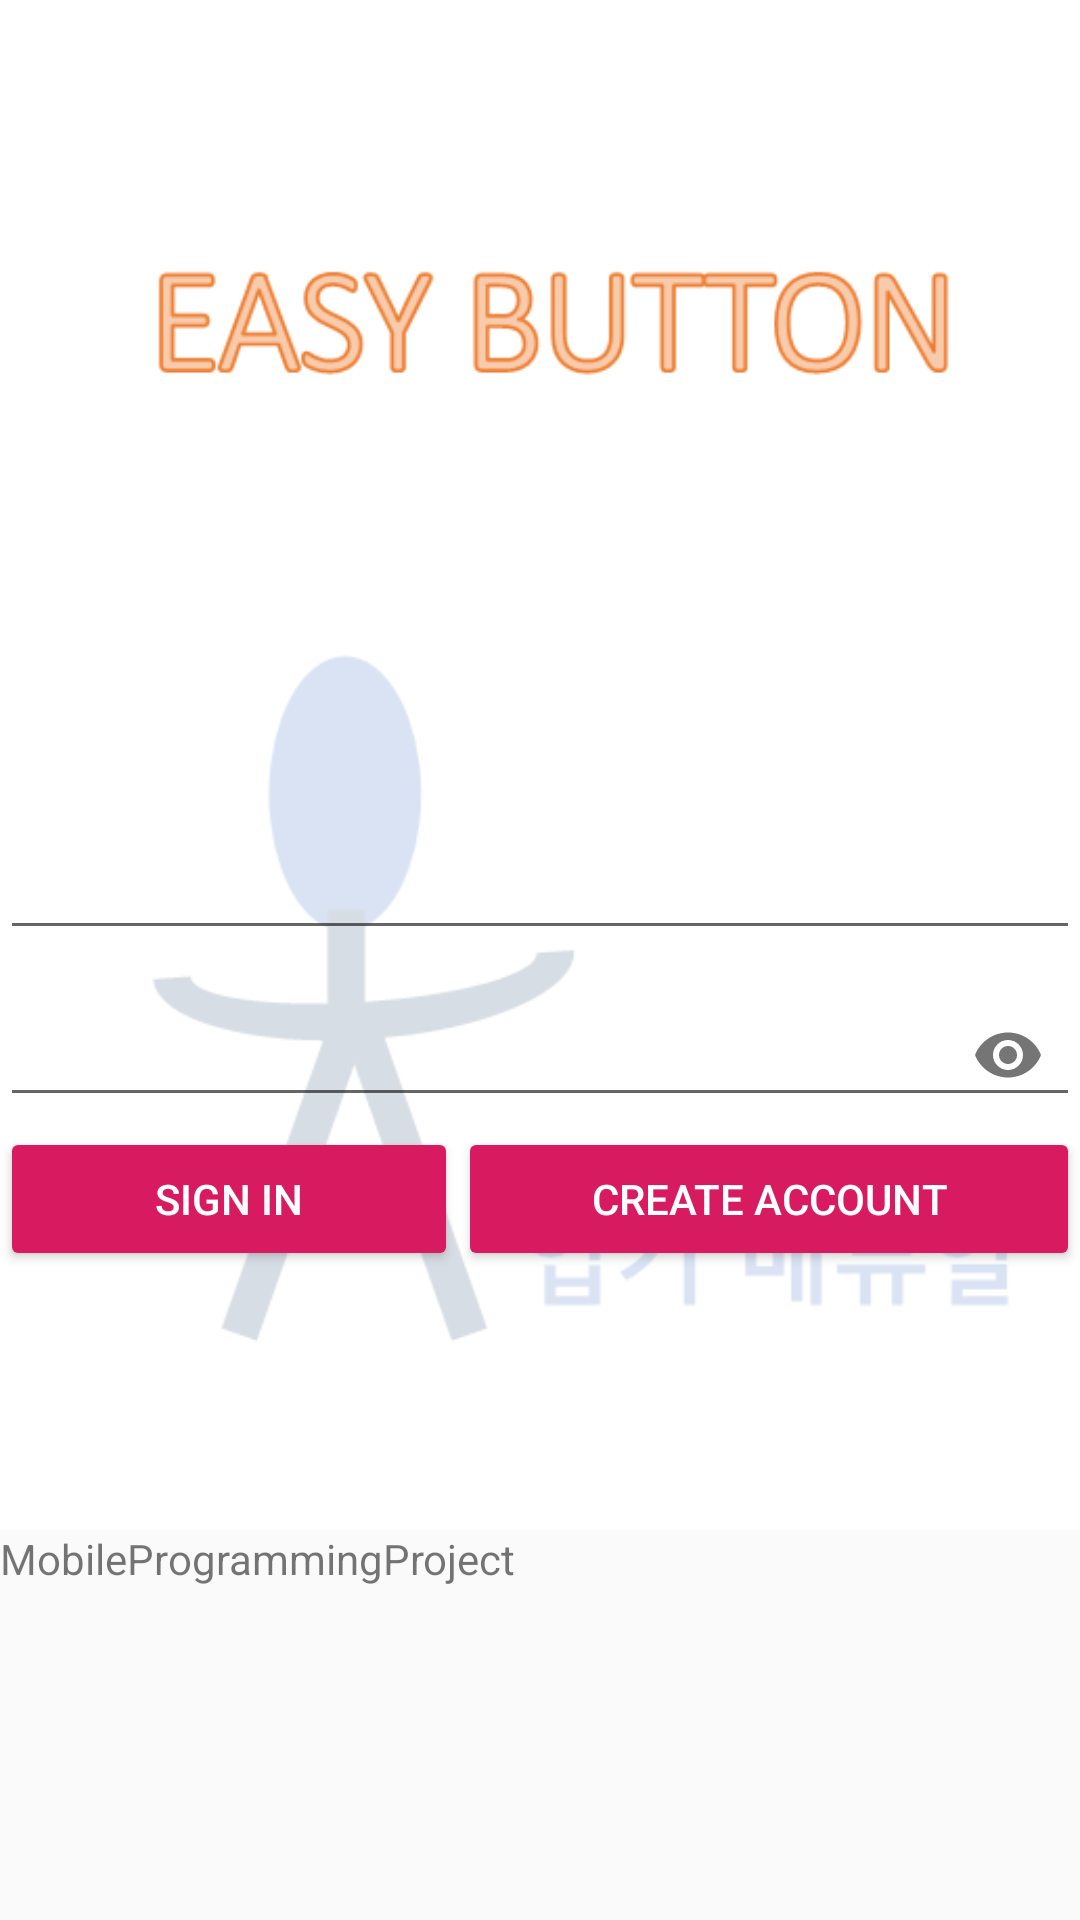

This screen was rendered from an Android layout file. Write that file and the resources it references.
<!-- AndroidManifest.xml: application theme AppTheme -->
<!-- res/layout/activity_login.xml -->
<?xml version="1.0" encoding="utf-8"?>
<RelativeLayout xmlns:android="http://schemas.android.com/apk/res/android"
    xmlns:app="http://schemas.android.com/apk/res-auto"
    android:layout_width="match_parent"
    android:layout_height="match_parent"
    style="@style/CustomRelativeLayout">

    <ImageView
        android:id="@+id/logo"
        style="@style/CustomLogoImageView"
        android:contentDescription="@string/app_name" />


    <TextView
        android:id="@+id/profile"
        style="@style/CustomStatusTextView"
        android:layout_below="@id/logo"
        android:text="@string/app_name" />

    <LinearLayout
        android:id="@+id/email_password_fields"
        android:layout_centerInParent="true"
        android:orientation="vertical"
        android:layout_width="match_parent"
        android:layout_height="wrap_content">

        <com.google.android.material.textfield.TextInputLayout
            android:id="@+id/layout_email"
            android:layout_width="match_parent"
            android:layout_height="wrap_content">

            <EditText
                android:id="@+id/edit_email"
                android:layout_width="match_parent"
                android:layout_height="wrap_content"
                android:maxLines="1"
                android:inputType="textEmailAddress"/>

        </com.google.android.material.textfield.TextInputLayout>

        <com.google.android.material.textfield.TextInputLayout
            android:id="@+id/layout_password"
            android:layout_width="match_parent"
            android:layout_height="wrap_content"
            app:passwordToggleEnabled="true">

            <com.google.android.material.textfield.TextInputEditText
                android:id="@+id/edit_password"
                android:layout_width="match_parent"
                android:layout_height="wrap_content"
                android:maxLines="1"
                android:inputType="textPassword"/>

        </com.google.android.material.textfield.TextInputLayout>

    </LinearLayout>

    <LinearLayout
        android:id="@+id/email_password_buttons"
        android:layout_width="match_parent"
        android:layout_height="wrap_content"
        android:orientation="horizontal"
        android:layout_below="@id/email_password_fields" >

        <Button
            android:id="@+id/email_sign_in_button"
            style="?android:attr/button"
            android:layout_width="wrap_content"
            android:layout_height="wrap_content"
            android:layout_weight="1"
            android:text="@string/sign_in"
            android:theme="@style/ThemeOverlay.MyDarkButton"/>

        <Button
            android:id="@+id/email_create_account_button"
            style="?android:attr/button"
            android:layout_width="wrap_content"
            android:layout_height="wrap_content"
            android:layout_weight="1"
            android:text="@string/create_account"
            android:theme="@style/ThemeOverlay.MyDarkButton"/>

    </LinearLayout>

    <LinearLayout
        android:id="@+id/signout_zone"
        android:layout_width="match_parent"
        android:layout_height="wrap_content"
        android:layout_below="@id/profile"
        android:orientation="horizontal"
        android:visibility="gone">

        <Button
            android:id="@+id/verify_button"
            style="?android:attr/button"
            android:layout_width="wrap_content"
            android:layout_height="wrap_content"
            android:layout_weight="1"
            android:text="@string/verify"
            android:theme="@style/ThemeOverlay.MyDarkButton"
            android:visibility="gone"/>

        <Button
            android:id="@+id/sign_out_button"
            style="?android:attr/button"
            android:layout_width="wrap_content"
            android:layout_height="wrap_content"
            android:layout_weight="1"
            android:text="@string/sign_out"
            android:theme="@style/ThemeOverlay.MyDarkButton"/>
    </LinearLayout>

</RelativeLayout>
<!-- resources referenced by this layout -->
<resources>
  <string name="app_name">MobileProgrammingProject</string>
  <string name="create_account">Create Account</string>
  <string name="sign_in">Sign In</string>
  <string name="sign_out">Sign Out</string>
  <string name="verify">Verify</string>
  <style name="CustomLogoImageView">
          <item name="android:layout_width">wrap_content</item>
          <item name="android:layout_height">wrap_content</item>
          <item name="android:layout_alignParentTop">true</item>
          <item name="android:layout_centerHorizontal">true</item>
          <item name="android:adjustViewBounds">true</item>
          <item name="android:src">@drawable/intro</item>
      </style>
  <style name="CustomRelativeLayout">
          <item name="android:layout_width">match_parent</item>
          <item name="android:layout_height">match_parent</item>
      </style>
  <style name="CustomStatusTextView">
          <item name="android:layout_width">match_parent</item>
          <item name="android:layout_height">wrap_content</item>
      </style>
  <style name="ThemeOverlay.MyDarkButton" parent="ThemeOverlay.AppCompat.Dark">
          <item name="colorButtonNormal">@color/colorAccent</item>
          <item name="android:textColor">@android:color/white</item>
      </style>
  <style name="AppTheme" parent="Theme.AppCompat.Light.DarkActionBar">
          
          <item name="colorPrimary">@color/colorPrimary</item>
          <item name="colorPrimaryDark">@color/colorPrimaryDark</item>
          <item name="colorAccent">@color/colorAccent</item>
          <item name="actionMenuTextColor">@color/appBarColor</item>
          
          <item name="windowActionBar">false</item>
          <item name="windowNoTitle">true</item>
      </style>
  <!-- drawable intro: png bitmap (drawable, 16097 bytes) -->
  <color name="colorAccent">#D81B60</color>
  <color name="colorPrimary">#008577</color>
  <color name="colorPrimaryDark">#4DD0E1</color>
  <color name="appBarColor">#FFFFFF</color>
</resources>
